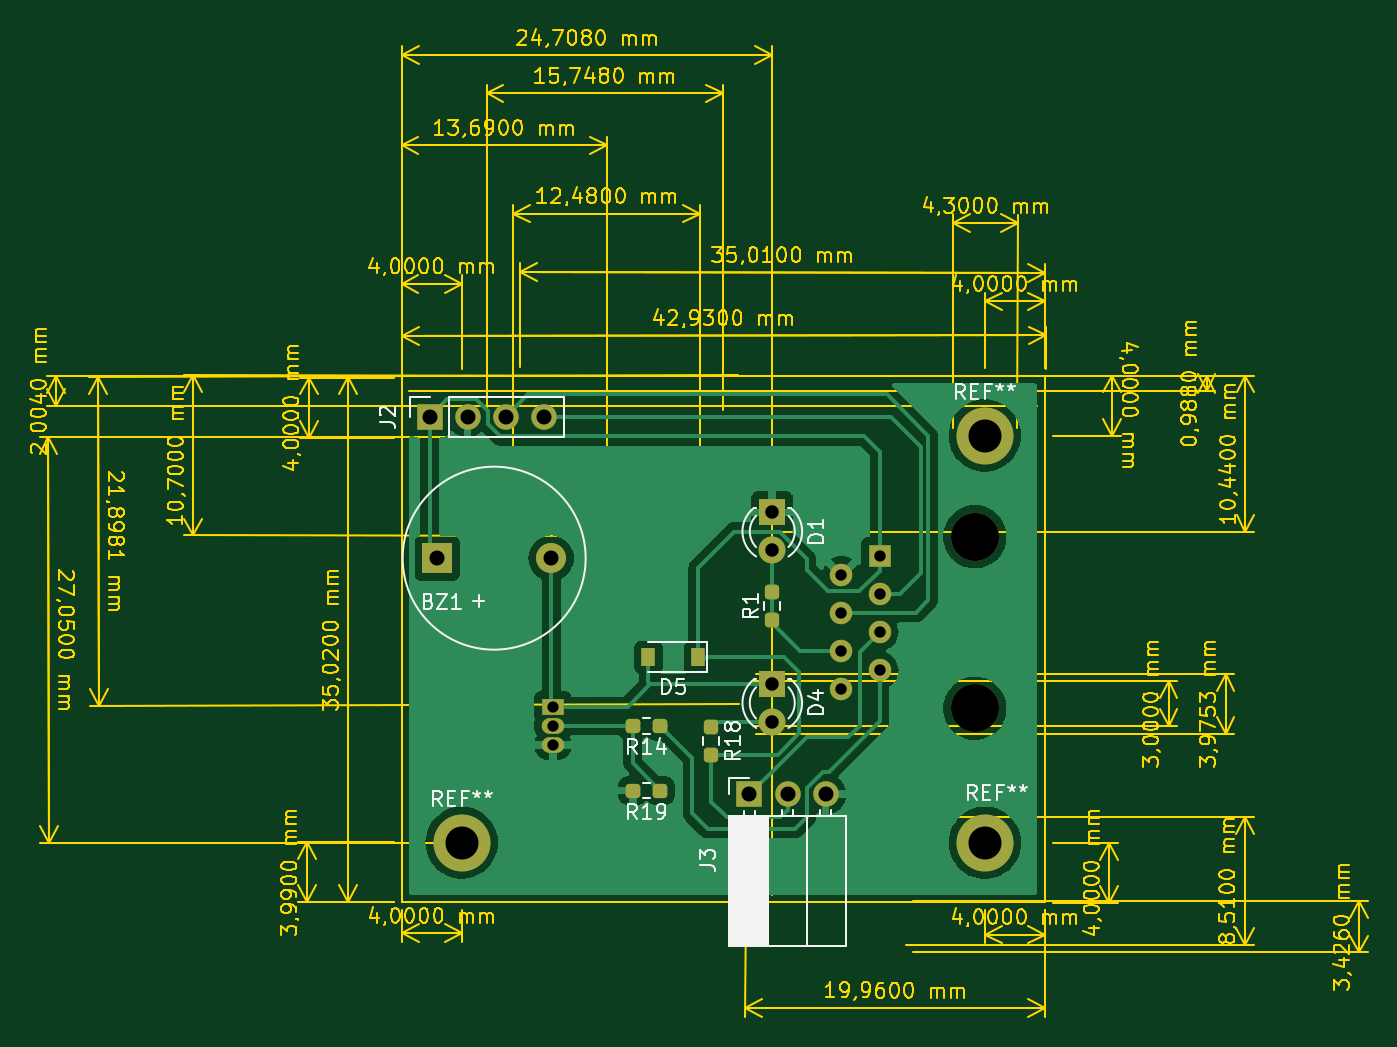
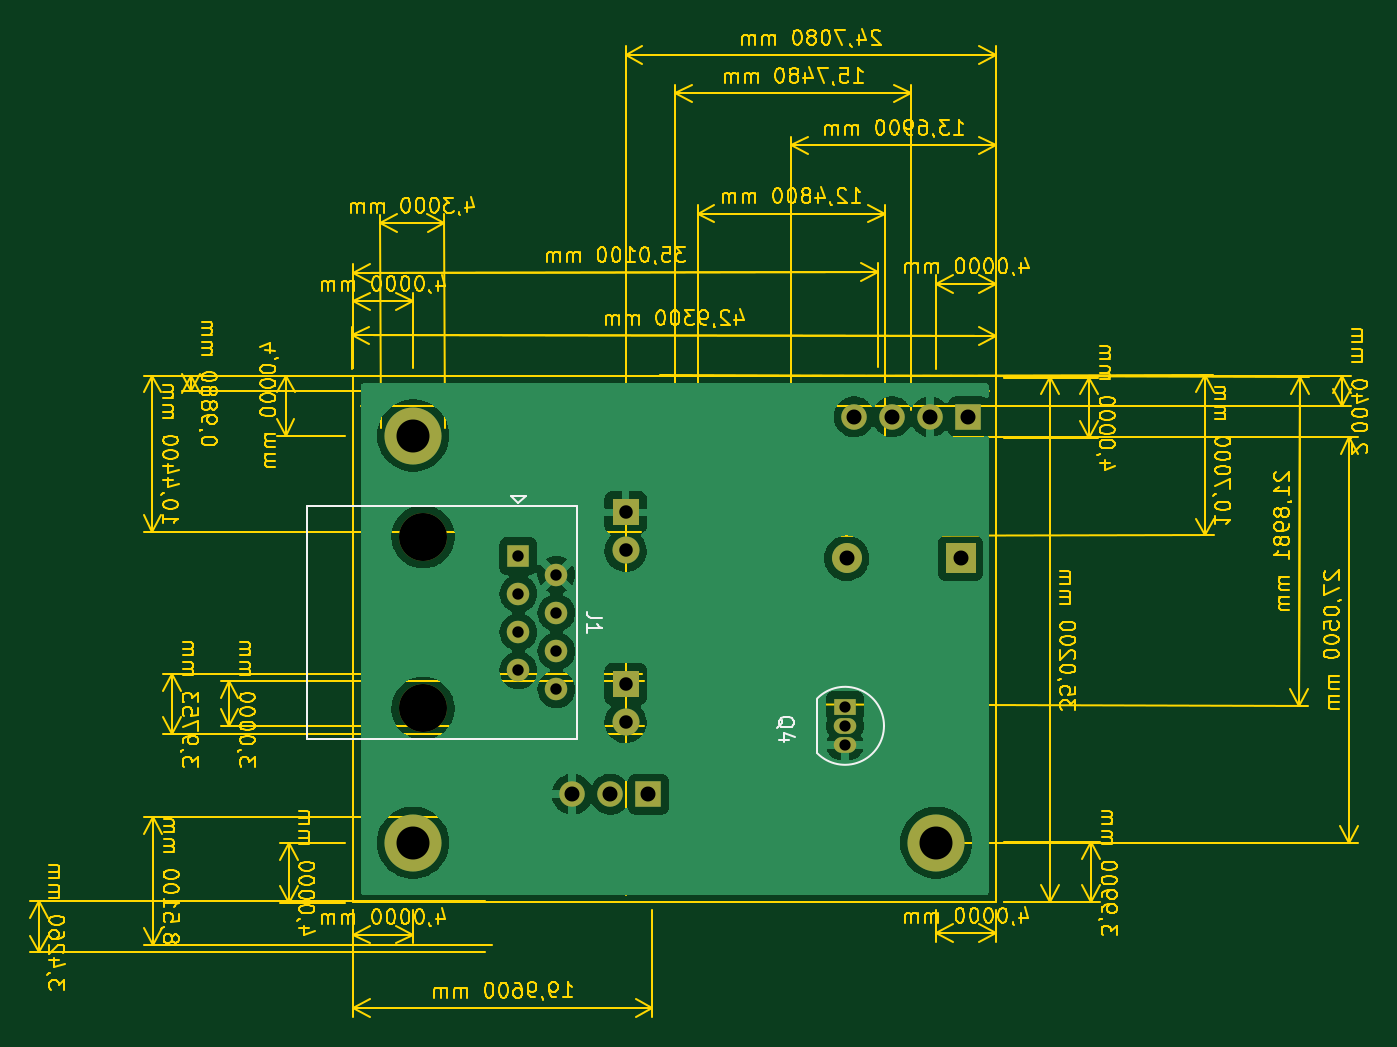
Circuit board: 11 layer files. Board 89.2 x 65.9 mm.
- bottom_copper: SE-B_Cu.gbr (51307 bytes)
- bottom_mask: SE-B_Mask.gbr (1741 bytes)
- paste: SE-B_Paste.gbr (449 bytes)
- bottom_silk: SE-B_Silkscreen.gbr (2070 bytes)
- outline: SE-Edge_Cuts.gbr (95173 bytes)
- top_copper: SE-F_Cu.gbr (53303 bytes)
- top_mask: SE-F_Mask.gbr (2982 bytes)
- paste: SE-F_Paste.gbr (1685 bytes)
- top_silk: SE-F_Silkscreen.gbr (13734 bytes)
- drill: SE-NPTH.drl (370 bytes)
- drill: SE-PTH.drl (984 bytes)

=== bottom_copper: SE-B_Cu.gbr (51307 bytes, source omitted) ===
=== bottom_mask: SE-B_Mask.gbr ===
%TF.GenerationSoftware,KiCad,Pcbnew,(6.0.8)*%
%TF.CreationDate,2022-11-06T10:20:19-05:00*%
%TF.ProjectId,SE,53452e6b-6963-4616-945f-706362585858,rev?*%
%TF.SameCoordinates,Original*%
%TF.FileFunction,Soldermask,Bot*%
%TF.FilePolarity,Negative*%
%FSLAX46Y46*%
G04 Gerber Fmt 4.6, Leading zero omitted, Abs format (unit mm)*
G04 Created by KiCad (PCBNEW (6.0.8)) date 2022-11-06 10:20:19*
%MOMM*%
%LPD*%
G01*
G04 APERTURE LIST*
%ADD10R,2.000000X2.000000*%
%ADD11C,2.000000*%
%ADD12R,1.700000X1.700000*%
%ADD13O,1.700000X1.700000*%
%ADD14C,3.800000*%
%ADD15R,1.800000X1.800000*%
%ADD16C,1.800000*%
%ADD17C,3.200000*%
%ADD18R,1.500000X1.500000*%
%ADD19C,1.500000*%
%ADD20R,1.500000X1.050000*%
%ADD21O,1.500000X1.050000*%
G04 APERTURE END LIST*
D10*
%TO.C,BZ1*%
X39126000Y-47244000D03*
D11*
X46726000Y-47244000D03*
%TD*%
D12*
%TO.C,J3*%
X59944000Y-62980000D03*
D13*
X62484000Y-62980000D03*
X65024000Y-62980000D03*
%TD*%
D14*
%TO.C,REF\u002A\u002A*%
X40760000Y-66210000D03*
%TD*%
D12*
%TO.C,J2*%
X38618000Y-37821000D03*
D13*
X41158000Y-37821000D03*
X43698000Y-37821000D03*
X46238000Y-37821000D03*
%TD*%
D15*
%TO.C,D1*%
X61468000Y-44191000D03*
D16*
X61468000Y-46731000D03*
%TD*%
D14*
%TO.C,REF\u002A\u002A*%
X75630000Y-39070000D03*
%TD*%
D15*
%TO.C,D4*%
X61468000Y-55621000D03*
D16*
X61468000Y-58161000D03*
%TD*%
D14*
%TO.C,REF\u002A\u002A*%
X75640000Y-66220000D03*
%TD*%
D17*
%TO.C,J1*%
X74970000Y-45817500D03*
X74970000Y-57247500D03*
D18*
X68620000Y-47087500D03*
D19*
X66080000Y-48357500D03*
X68620000Y-49627500D03*
X66080000Y-50897500D03*
X68620000Y-52167500D03*
X66080000Y-53437500D03*
X68620000Y-54707500D03*
X66080000Y-55977500D03*
%TD*%
D20*
%TO.C,Q4*%
X46842000Y-57150000D03*
D21*
X46842000Y-58420000D03*
X46842000Y-59690000D03*
%TD*%
M02*

=== paste: SE-B_Paste.gbr ===
%TF.GenerationSoftware,KiCad,Pcbnew,(6.0.8)*%
%TF.CreationDate,2022-11-06T10:20:19-05:00*%
%TF.ProjectId,SE,53452e6b-6963-4616-945f-706362585858,rev?*%
%TF.SameCoordinates,Original*%
%TF.FileFunction,Paste,Bot*%
%TF.FilePolarity,Positive*%
%FSLAX46Y46*%
G04 Gerber Fmt 4.6, Leading zero omitted, Abs format (unit mm)*
G04 Created by KiCad (PCBNEW (6.0.8)) date 2022-11-06 10:20:19*
%MOMM*%
%LPD*%
G01*
G04 APERTURE LIST*
G04 APERTURE END LIST*
M02*

=== bottom_silk: SE-B_Silkscreen.gbr ===
%TF.GenerationSoftware,KiCad,Pcbnew,(6.0.8)*%
%TF.CreationDate,2022-11-06T10:20:19-05:00*%
%TF.ProjectId,SE,53452e6b-6963-4616-945f-706362585858,rev?*%
%TF.SameCoordinates,Original*%
%TF.FileFunction,Legend,Bot*%
%TF.FilePolarity,Positive*%
%FSLAX46Y46*%
G04 Gerber Fmt 4.6, Leading zero omitted, Abs format (unit mm)*
G04 Created by KiCad (PCBNEW (6.0.8)) date 2022-11-06 10:20:19*
%MOMM*%
%LPD*%
G01*
G04 APERTURE LIST*
%ADD10C,0.150000*%
%ADD11C,0.120000*%
G04 APERTURE END LIST*
D10*
%TO.C,J1*%
X63072380Y-51199166D02*
X63786666Y-51199166D01*
X63929523Y-51151547D01*
X64024761Y-51056309D01*
X64072380Y-50913452D01*
X64072380Y-50818214D01*
X64072380Y-52199166D02*
X64072380Y-51627738D01*
X64072380Y-51913452D02*
X63072380Y-51913452D01*
X63215238Y-51818214D01*
X63310476Y-51722976D01*
X63358095Y-51627738D01*
%TO.C,Q4*%
X51347619Y-58578761D02*
X51300000Y-58483523D01*
X51204761Y-58388285D01*
X51061904Y-58245428D01*
X51014285Y-58150190D01*
X51014285Y-58054952D01*
X51252380Y-58102571D02*
X51204761Y-58007333D01*
X51109523Y-57912095D01*
X50919047Y-57864476D01*
X50585714Y-57864476D01*
X50395238Y-57912095D01*
X50300000Y-58007333D01*
X50252380Y-58102571D01*
X50252380Y-58293047D01*
X50300000Y-58388285D01*
X50395238Y-58483523D01*
X50585714Y-58531142D01*
X50919047Y-58531142D01*
X51109523Y-58483523D01*
X51204761Y-58388285D01*
X51252380Y-58293047D01*
X51252380Y-58102571D01*
X50585714Y-59388285D02*
X51252380Y-59388285D01*
X50204761Y-59150190D02*
X50919047Y-58912095D01*
X50919047Y-59531142D01*
D11*
%TO.C,J1*%
X64740000Y-43772500D02*
X82700000Y-43772500D01*
X64740000Y-59292500D02*
X64740000Y-43772500D01*
X82700000Y-43772500D02*
X82700000Y-59292500D01*
X69120000Y-43087500D02*
X68620000Y-43587500D01*
X68120000Y-43087500D02*
X69120000Y-43087500D01*
X64740000Y-59292500D02*
X82700000Y-59292500D01*
X68620000Y-43587500D02*
X68120000Y-43087500D01*
%TO.C,Q4*%
X48692000Y-56620000D02*
X48692000Y-60220000D01*
X44241999Y-58420000D02*
G75*
G03*
X48680478Y-60258478I2600001J0D01*
G01*
X48680478Y-56581522D02*
G75*
G03*
X44242000Y-58420000I-1838478J-1838478D01*
G01*
%TD*%
M02*

=== outline: SE-Edge_Cuts.gbr (95173 bytes, source omitted) ===
=== top_copper: SE-F_Cu.gbr (53303 bytes, source omitted) ===
=== top_mask: SE-F_Mask.gbr (2982 bytes, source withheld) ===
=== paste: SE-F_Paste.gbr (1685 bytes, source withheld) ===
=== top_silk: SE-F_Silkscreen.gbr (13734 bytes, source omitted) ===
=== drill: SE-NPTH.drl ===
M48
; DRILL file {KiCad (6.0.8)} date Sun Nov  6 10:20:24 2022
; FORMAT={-:-/ absolute / metric / decimal}
; #@! TF.CreationDate,2022-11-06T10:20:24-05:00
; #@! TF.GenerationSoftware,Kicad,Pcbnew,(6.0.8)
; #@! TF.FileFunction,NonPlated,1,2,NPTH
FMAT,2
METRIC
; #@! TA.AperFunction,NonPlated,NPTH,ComponentDrill
T1C3.200
%
G90
G05
T1
X74.97Y-45.817
X74.97Y-57.247
T0
M30

=== drill: SE-PTH.drl ===
M48
; DRILL file {KiCad (6.0.8)} date Sun Nov  6 10:20:24 2022
; FORMAT={-:-/ absolute / metric / decimal}
; #@! TF.CreationDate,2022-11-06T10:20:24-05:00
; #@! TF.GenerationSoftware,Kicad,Pcbnew,(6.0.8)
; #@! TF.FileFunction,Plated,1,2,PTH
FMAT,2
METRIC
; #@! TA.AperFunction,Plated,PTH,ComponentDrill
T1C0.750
; #@! TA.AperFunction,Plated,PTH,ComponentDrill
T2C0.760
; #@! TA.AperFunction,Plated,PTH,ComponentDrill
T3C0.900
; #@! TA.AperFunction,Plated,PTH,ComponentDrill
T4C1.000
; #@! TA.AperFunction,Plated,PTH,ComponentDrill
T5C2.200
%
G90
G05
T1
X46.842Y-57.15
X46.842Y-58.42
X46.842Y-59.69
T2
X66.08Y-48.357
X66.08Y-50.898
X66.08Y-53.438
X66.08Y-55.977
X68.62Y-47.087
X68.62Y-49.627
X68.62Y-52.167
X68.62Y-54.707
T3
X61.468Y-44.191
X61.468Y-46.731
X61.468Y-55.621
X61.468Y-58.161
T4
X38.618Y-37.821
X39.126Y-47.244
X41.158Y-37.821
X43.698Y-37.821
X46.238Y-37.821
X46.726Y-47.244
X59.944Y-62.98
X62.484Y-62.98
X65.024Y-62.98
T5
X40.76Y-66.21
X75.63Y-39.07
X75.64Y-66.22
T0
M30
